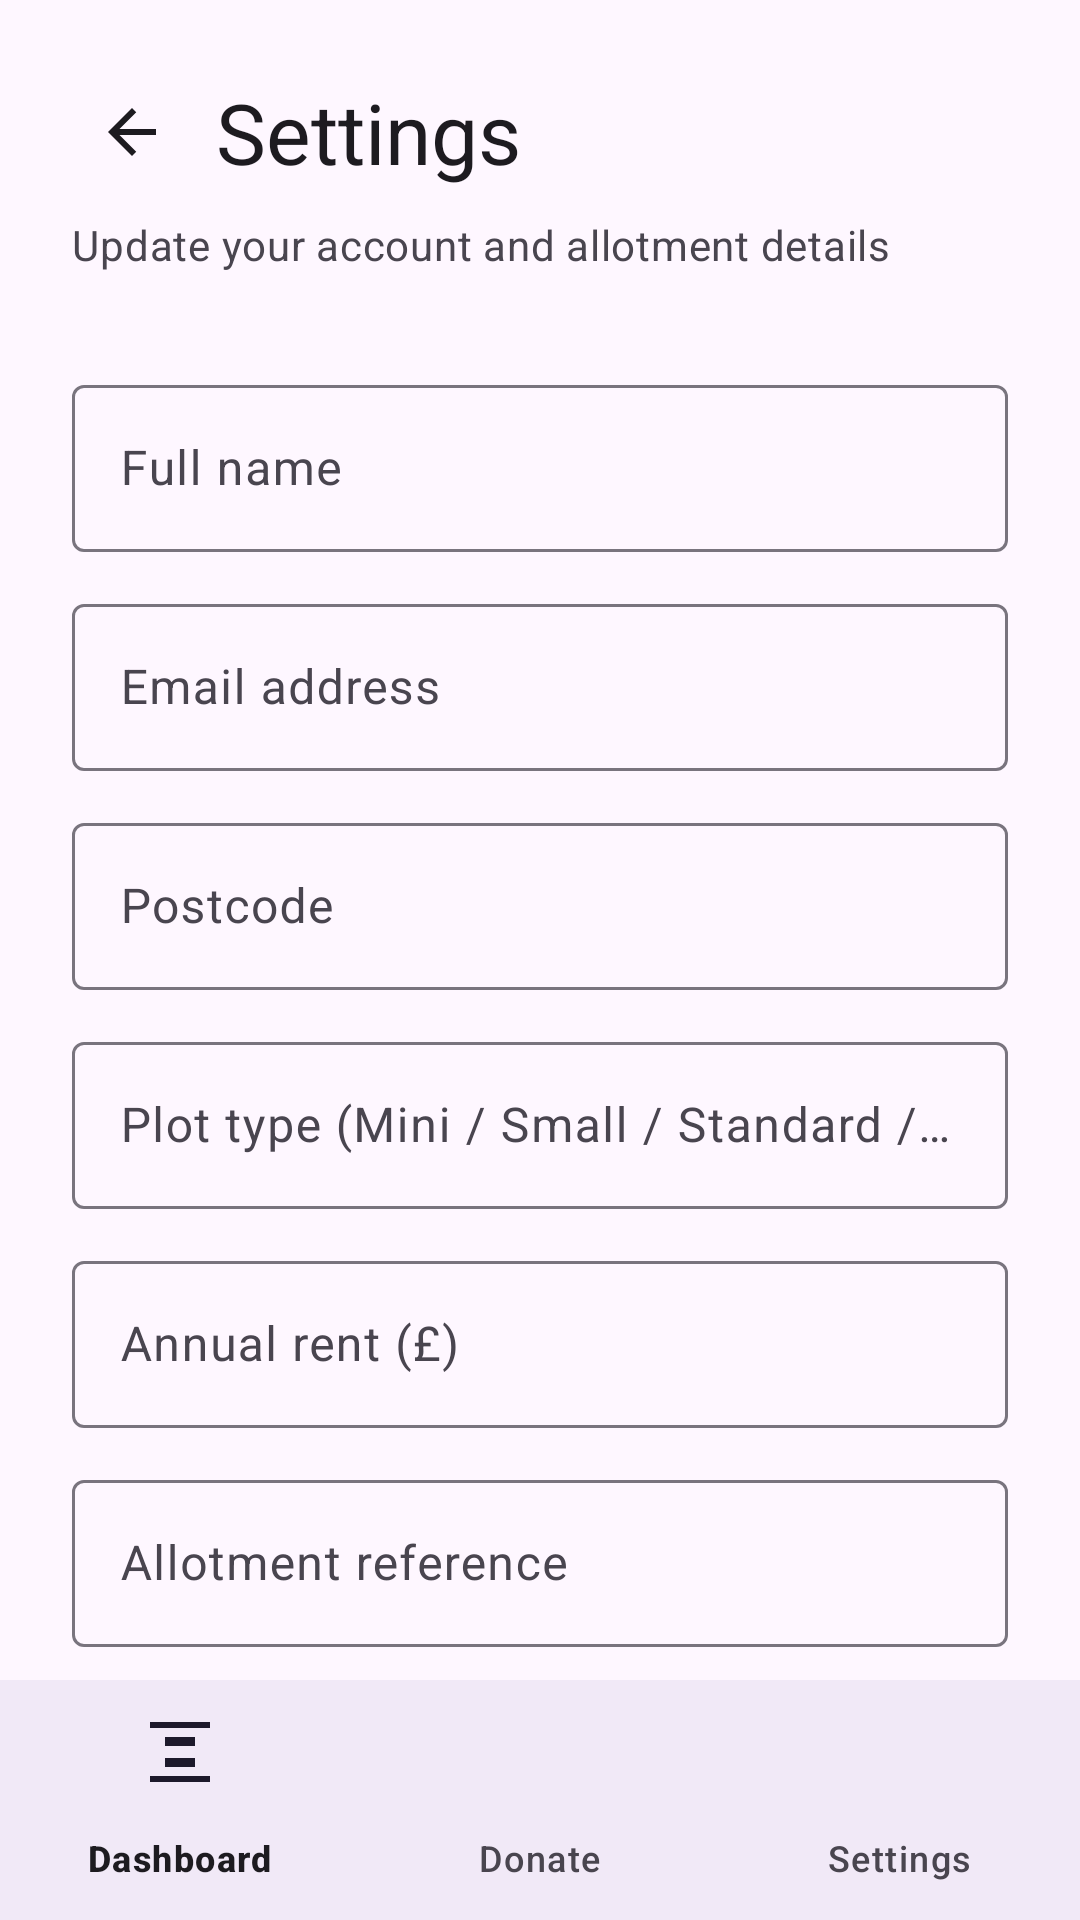

Layout XML and referenced resources for this Android screen:
<!-- AndroidManifest.xml: application theme Theme.CropConnect -->
<!-- res/layout/producer_settings.xml -->
<?xml version="1.0" encoding="utf-8"?>
<LinearLayout
    xmlns:android="http://schemas.android.com/apk/res/android"
    xmlns:app="http://schemas.android.com/apk/res-auto"
    android:layout_width="match_parent"
    android:layout_height="match_parent"
    android:orientation="vertical"
    android:background="?attr/colorSurface">

    <androidx.core.widget.NestedScrollView
        android:layout_width="match_parent"
        android:layout_height="0dp"
        android:layout_weight="1"
        android:fillViewport="true">

        <LinearLayout
            android:id="@+id/settingsRoot"
            android:layout_width="match_parent"
            android:layout_height="wrap_content"
            android:orientation="vertical"
            android:padding="24dp">

            
            <LinearLayout
                android:layout_width="match_parent"
                android:layout_height="wrap_content"
                android:orientation="horizontal"
                android:gravity="center_vertical"
                android:layout_marginBottom="8dp">

                <ImageButton
                    android:id="@+id/btnBack"
                    android:layout_width="40dp"
                    android:layout_height="40dp"
                    android:src="@drawable/ic_arrow_back"
                    android:background="?attr/selectableItemBackgroundBorderless"
                    android:contentDescription="Back"
                    android:layout_marginEnd="8dp"
                    app:tint="?attr/colorOnSurface" />

                <TextView
                    android:layout_width="wrap_content"
                    android:layout_height="wrap_content"
                    android:text="Settings"
                    android:textAppearance="@style/TextAppearance.Material3.HeadlineMedium"
                    android:textColor="?attr/colorOnSurface" />
            </LinearLayout>

            <TextView
                android:layout_width="wrap_content"
                android:layout_height="wrap_content"
                android:text="Update your account and allotment details"
                android:textAppearance="@style/TextAppearance.Material3.BodyMedium"
                android:textColor="?attr/colorOnSurfaceVariant"
                android:layout_marginBottom="32dp" />

            
            <com.google.android.material.textfield.TextInputLayout
                android:id="@+id/tilName"
                style="@style/Widget.Material3.TextInputLayout.OutlinedBox"
                android:layout_width="match_parent"
                android:layout_height="wrap_content"
                android:layout_marginBottom="12dp"
                android:hint="Full name">

                <com.google.android.material.textfield.TextInputEditText
                    android:id="@+id/etName"
                    android:layout_width="match_parent"
                    android:layout_height="wrap_content"
                    android:inputType="textPersonName"
                    android:maxLines="1" />
            </com.google.android.material.textfield.TextInputLayout>

            
            <com.google.android.material.textfield.TextInputLayout
                android:id="@+id/tilEmail"
                style="@style/Widget.Material3.TextInputLayout.OutlinedBox"
                android:layout_width="match_parent"
                android:layout_height="wrap_content"
                android:layout_marginBottom="12dp"
                android:hint="Email address">

                <com.google.android.material.textfield.TextInputEditText
                    android:id="@+id/etEmail"
                    android:layout_width="match_parent"
                    android:layout_height="wrap_content"
                    android:inputType="textEmailAddress"
                    android:maxLines="1" />
            </com.google.android.material.textfield.TextInputLayout>

            
            <com.google.android.material.textfield.TextInputLayout
                android:id="@+id/tilPostcode"
                style="@style/Widget.Material3.TextInputLayout.OutlinedBox"
                android:layout_width="match_parent"
                android:layout_height="wrap_content"
                android:layout_marginBottom="12dp"
                android:hint="Postcode">

                <com.google.android.material.textfield.TextInputEditText
                    android:id="@+id/etPostcode"
                    android:layout_width="match_parent"
                    android:layout_height="wrap_content"
                    android:inputType="textPostalAddress"
                    android:maxLines="1" />
            </com.google.android.material.textfield.TextInputLayout>

            
            <com.google.android.material.textfield.TextInputLayout
                android:id="@+id/tilPlotType"
                style="@style/Widget.Material3.TextInputLayout.OutlinedBox"
                android:layout_width="match_parent"
                android:layout_height="wrap_content"
                android:layout_marginBottom="12dp"
                android:hint="Plot type (Mini / Small / Standard / Large)">

                <com.google.android.material.textfield.TextInputEditText
                    android:id="@+id/etPlotType"
                    android:layout_width="match_parent"
                    android:layout_height="wrap_content"
                    android:inputType="textCapWords"
                    android:maxLines="1" />
            </com.google.android.material.textfield.TextInputLayout>

            
            <com.google.android.material.textfield.TextInputLayout
                android:id="@+id/tilAnnualRent"
                style="@style/Widget.Material3.TextInputLayout.OutlinedBox"
                android:layout_width="match_parent"
                android:layout_height="wrap_content"
                android:layout_marginBottom="12dp"
                android:hint="Annual rent (£)"
                app:prefixText="£">

                <com.google.android.material.textfield.TextInputEditText
                    android:id="@+id/etAnnualRent"
                    android:layout_width="match_parent"
                    android:layout_height="wrap_content"
                    android:inputType="numberDecimal"
                    android:maxLines="1" />
            </com.google.android.material.textfield.TextInputLayout>

            
            <com.google.android.material.textfield.TextInputLayout
                android:id="@+id/tilAllotmentReference"
                style="@style/Widget.Material3.TextInputLayout.OutlinedBox"
                android:layout_width="match_parent"
                android:layout_height="wrap_content"
                android:layout_marginBottom="16dp"
                android:hint="Allotment reference">

                <com.google.android.material.textfield.TextInputEditText
                    android:id="@+id/etAllotmentReference"
                    android:layout_width="match_parent"
                    android:layout_height="wrap_content"
                    android:inputType="text"
                    android:maxLines="1" />
            </com.google.android.material.textfield.TextInputLayout>

            
            <com.google.android.material.switchmaterial.SwitchMaterial
                android:id="@+id/switchActivePlotHolder"
                android:layout_width="match_parent"
                android:layout_height="wrap_content"
                android:layout_marginBottom="24dp"
                android:text="I am an active Birmingham City Council plot holder"
                android:checked="true" />

            
            <com.google.android.material.button.MaterialButton
                android:id="@+id/btnSave"
                style="@style/Widget.Material3.Button"
                android:layout_width="match_parent"
                android:layout_height="wrap_content"
                android:text="Save changes"
                android:paddingTop="14dp"
                android:paddingBottom="14dp" />

            <TextView
                android:id="@+id/textSettingsError"
                android:layout_width="wrap_content"
                android:layout_height="wrap_content"
                android:layout_marginTop="12dp"
                android:textAppearance="@style/TextAppearance.Material3.BodySmall"
                android:textColor="?attr/colorError"
                android:visibility="gone" />

            
            <com.google.android.material.button.MaterialButton
                android:id="@+id/btnLogout"
                style="@style/Widget.Material3.Button.OutlinedButton"
                android:layout_width="match_parent"
                android:layout_height="wrap_content"
                android:text="Log out"
                android:layout_marginTop="32dp"
                android:paddingTop="14dp"
                android:paddingBottom="14dp" />

            
            <com.google.android.material.button.MaterialButton
                android:id="@+id/btnDeleteAccount"
                style="@style/Widget.Material3.Button"
                android:layout_width="match_parent"
                android:layout_height="wrap_content"
                android:text="Delete account"
                android:layout_marginTop="12dp"
                android:paddingTop="14dp"
                android:paddingBottom="14dp"
                app:backgroundTint="#D32F2F" />

        </LinearLayout>
    </androidx.core.widget.NestedScrollView>

    <com.google.android.material.bottomnavigation.BottomNavigationView
        android:id="@+id/bottomNav"
        android:layout_width="match_parent"
        android:layout_height="wrap_content"
        android:background="?attr/colorSurface"
        app:menu="@menu/producer_bottom_nav" />
</LinearLayout>
<!-- resources referenced by this layout -->
<resources>
  <!-- drawable ic_arrow_back (drawable) -->
  <?xml version="1.0" encoding="utf-8"?>
  <vector xmlns:android="http://schemas.android.com/apk/res/android"
      android:width="24dp"
      android:height="24dp"
      android:layout_marginTop="8dp"
      android:viewportWidth="24"
      android:viewportHeight="24">
      <path
          android:fillColor="#FFFFFF"
          android:pathData="M20,11H7.83l5.59,-5.59L12,4l-8,8 8,8 1.41,-1.41L7.83,13H20v-2z"/>
  </vector>
  <style name="Theme.CropConnect" parent="Base.Theme.CropConnect" />
  <style name="Base.Theme.CropConnect" parent="Theme.Material3.DayNight.NoActionBar">
          
          
      </style>
</resources>
